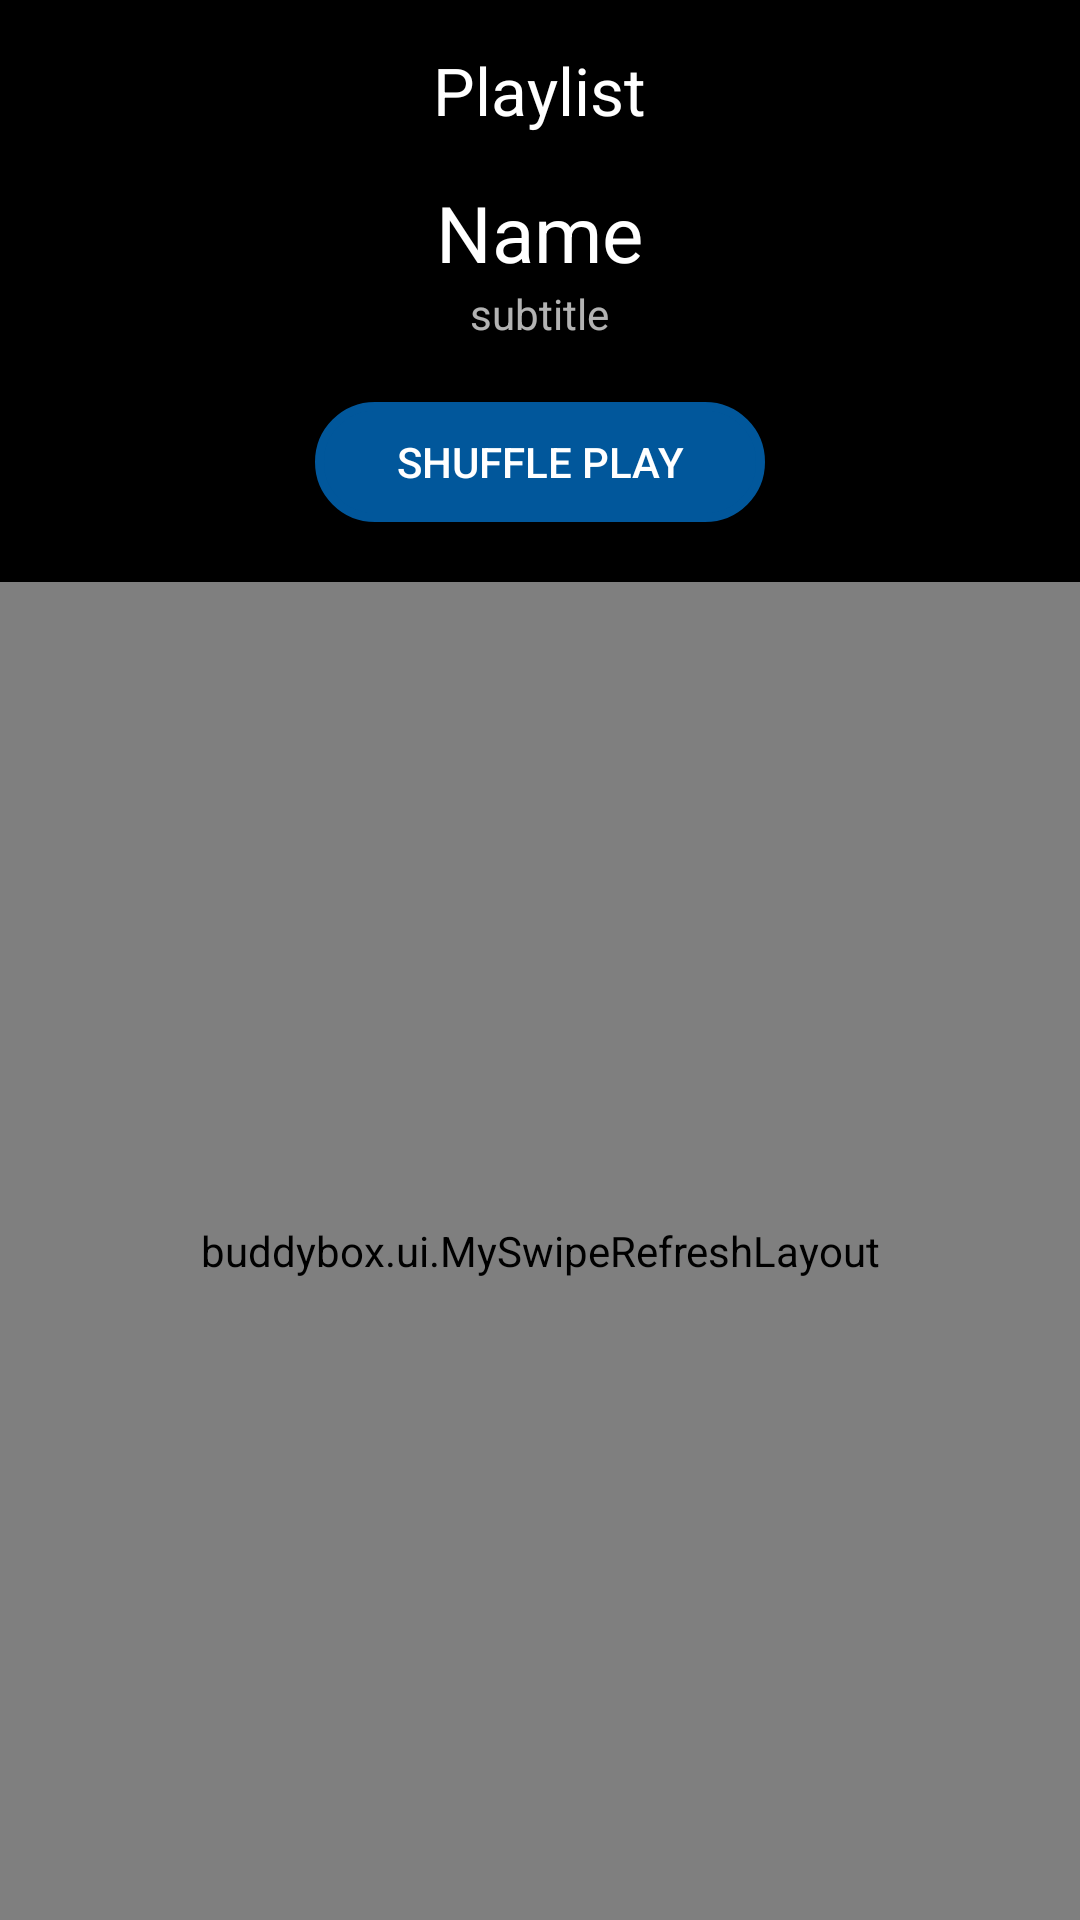

Layout XML and referenced resources for this Android screen:
<!-- AndroidManifest.xml: application theme AppTheme -->
<!-- res/layout/playlist.xml -->
<?xml version="1.0" encoding="utf-8"?>
<LinearLayout xmlns:android="http://schemas.android.com/apk/res/android"
    xmlns:app="http://schemas.android.com/apk/res-auto"
    android:layout_width="match_parent"
    android:layout_height="match_parent"
    android:gravity="center_horizontal"
    android:background="#000000"
    android:orientation="vertical">

    <RelativeLayout
        android:layout_width="match_parent"
        android:layout_height="wrap_content">

        <ImageView
            android:id="@+id/back"
            android:layout_width="60dp"
            android:layout_height="60dp"
            android:layout_alignParentStart="true"
            android:layout_alignParentTop="true"
            android:background="@android:color/transparent"
            android:contentDescription="TODO"
            android:padding="16dp"
            android:src="@drawable/ic_arrow_back" />

        <TextView
            android:id="@+id/playlistTitle"
            android:layout_width="wrap_content"
            android:layout_height="wrap_content"
            android:layout_centerHorizontal="true"
            android:layout_centerVertical="true"
            android:text="Playlist"
            android:textAlignment="gravity"
            android:textAppearance="?android:attr/textAppearanceLarge" />

        <ImageButton
            android:id="@+id/playlistMore"
            android:layout_width="60dp"
            android:layout_height="60dp"
            android:layout_alignParentEnd="true"
            android:layout_alignParentTop="true"
            android:background="@android:color/transparent"
            app:srcCompat="@drawable/ic_more_vert" />
    </RelativeLayout>

    <TextView
        android:id="@+id/playlistName"
        android:layout_width="wrap_content"
        android:layout_height="wrap_content"
        android:textSize="26sp"
        android:text="Name"
        android:textAppearance="?android:attr/textAppearanceLarge" />

    <TextView
        android:id="@+id/playlistSubtitle"
        android:layout_width="wrap_content"
        android:layout_height="wrap_content"
        android:text="subtitle" />

    <Button
        android:id="@+id/shufflePlay"
        android:layout_width="150dp"
        android:layout_height="40dp"
        android:layout_marginBottom="20dp"
        android:layout_marginTop="20dp"
        android:background="@drawable/rounded_background"
        android:backgroundTint="#01579b"
        android:foreground="?attr/selectableItemBackground"
        android:text="@string/shuffle_play" />

    

    <buddybox.ui.MySwipeRefreshLayout
        android:id="@+id/swipe_refresh_layout"
        android:layout_width="match_parent"
        android:layout_height="match_parent">

        
        <FrameLayout
            android:layout_width="match_parent"
            android:layout_height="match_parent">

            <com.woxthebox.draglistview.DragListView
                android:id="@+id/drag_list_view"
                android:layout_width="match_parent"
                android:layout_height="match_parent"/>
        </FrameLayout>
    </buddybox.ui.MySwipeRefreshLayout>

</LinearLayout>
<!-- resources referenced by this layout -->
<resources>
  <!-- drawable rounded_background (drawable) -->
  <?xml version="1.0" encoding="utf-8"?>
  <shape xmlns:android="http://schemas.android.com/apk/res/android">
      <stroke
          android:width="3dp"
          android:color="#ff000000" />
  
      <padding
          android:bottom="1dp"
          android:left="10dp"
          android:right="10dp"
          android:top="1dp" />
  
      <corners
          android:bottomLeftRadius="20dp"
          android:bottomRightRadius="20dp"
          android:topLeftRadius="20dp"
          android:topRightRadius="20dp" />
  </shape>
  <string name="shuffle_play">Shuffle Play</string>
  <style name="AppTheme" parent="Theme.AppCompat.NoActionBar">
          <item name="android:windowBackground">@drawable/splash</item>
      </style>
  <!-- drawable splash (drawable) -->
  <?xml version="1.0" encoding="utf-8"?>
  <layer-list xmlns:android="http://schemas.android.com/apk/res/android"
      android:opacity="opaque">
      <item android:drawable="@color/windowBackground"/>
      <item>
          <bitmap
              android:gravity="center"
              android:src="@mipmap/icon"/>
      </item>
  </layer-list>
  <color name="windowBackground">#000000</color>
</resources>
